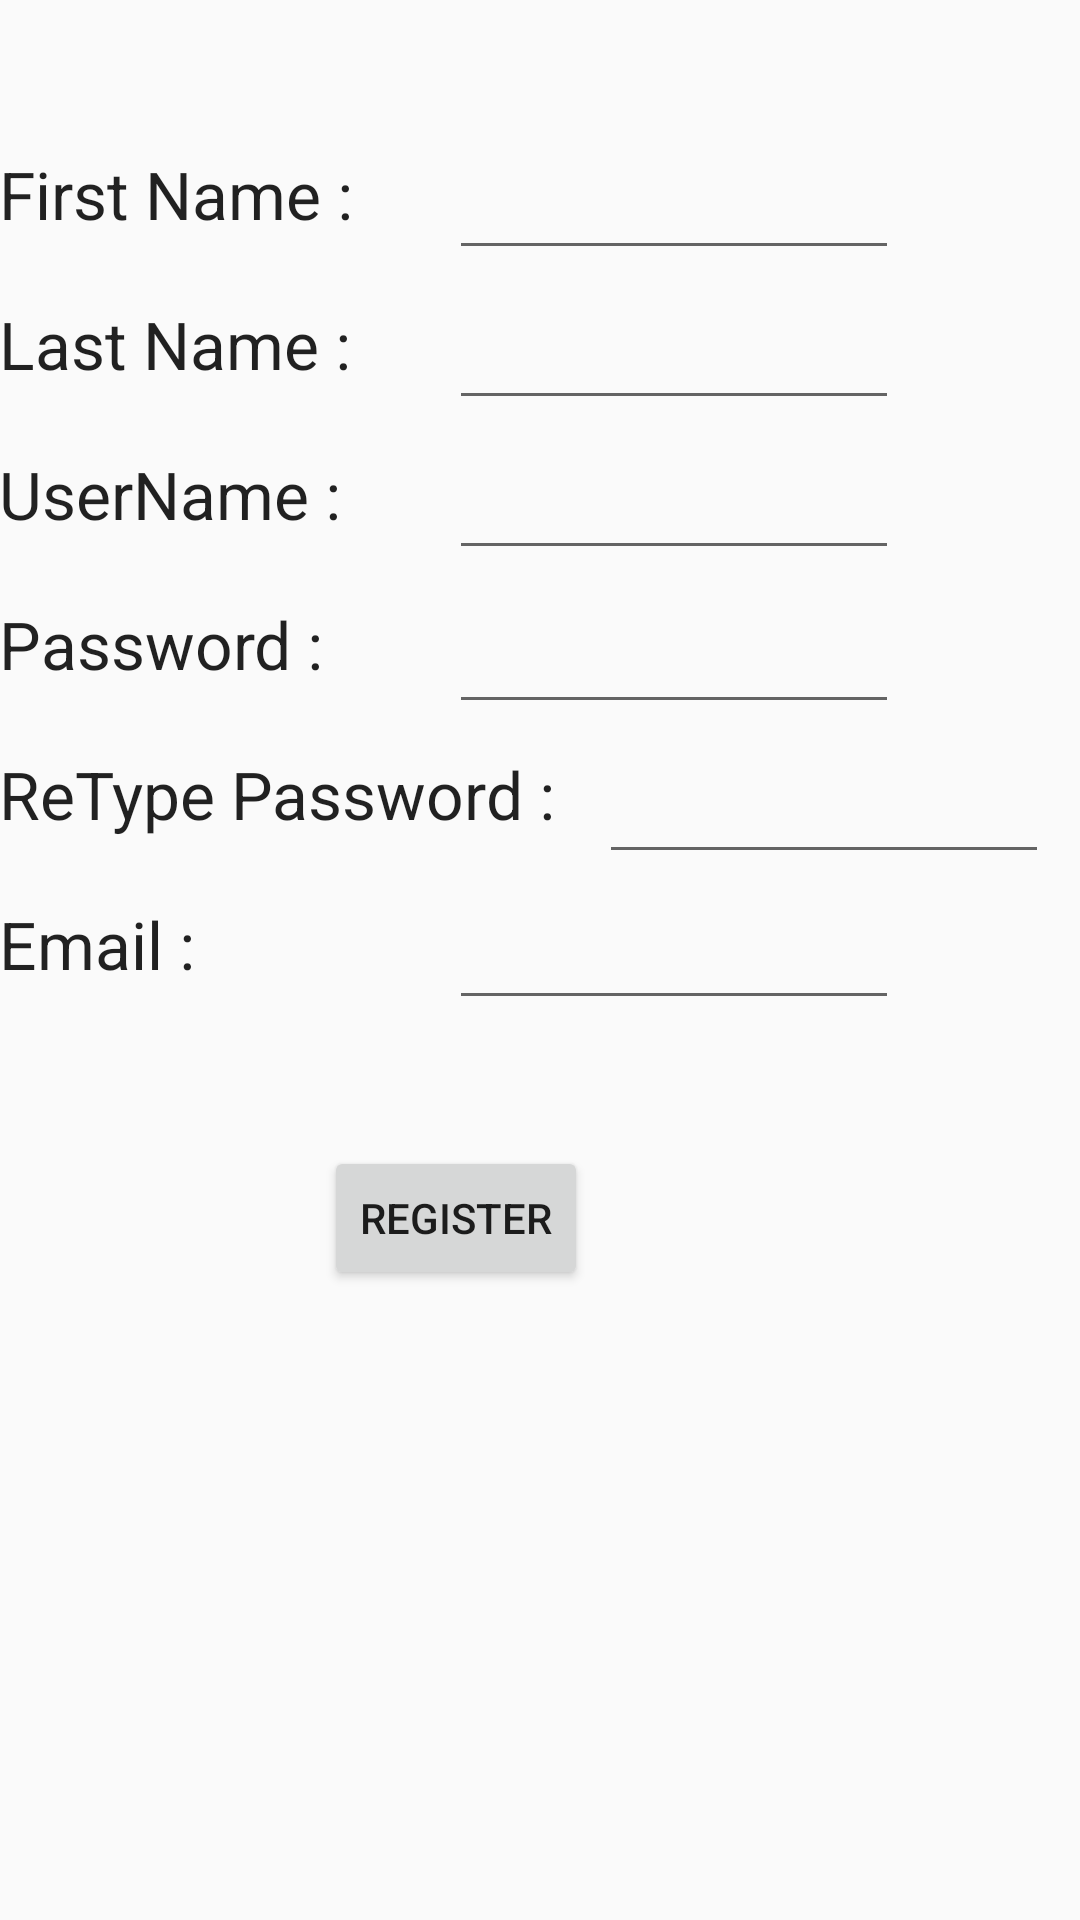

Write the Android layout XML for this screen, with the resource values it uses.
<!-- AndroidManifest.xml: application theme CustomActionBarTheme -->
<!-- res/layout/activity_register.xml -->
<RelativeLayout xmlns:android="http://schemas.android.com/apk/res/android"
    xmlns:tools="http://schemas.android.com/tools" android:layout_width="match_parent"
    android:layout_height="match_parent" android:paddingLeft="@dimen/activity_horizontal_margin"
    android:paddingRight="@dimen/activity_horizontal_margin"
    android:paddingTop="@dimen/activity_vertical_margin"
    android:paddingBottom="@dimen/activity_vertical_margin"
    tools:context="com.example.karen.example.RegisterActivity">



    
    <TextView
        android:layout_width="wrap_content"
        android:layout_height="wrap_content"
        android:textAppearance="?android:attr/textAppearanceLarge"
        android:text="First Name :"
        android:id="@+id/tvFirstName"
        android:layout_marginTop="50dp"
        android:layout_alignParentTop="true"
        android:layout_alignParentLeft="true"
        android:layout_alignParentStart="true" />


    
    <EditText
        android:layout_width="150dp"
        android:layout_height="40dp"
        android:id="@+id/etFirstName"
        android:layout_alignTop="@+id/tvFirstName"
        android:layout_marginLeft="150dp"/>

    
    <TextView
        android:layout_width="wrap_content"
        android:layout_height="wrap_content"
        android:textAppearance="?android:attr/textAppearanceLarge"
        android:text="Last Name :"
        android:id="@+id/tvLastName"
        android:layout_marginTop="100dp"
        android:layout_alignParentTop="true"
        android:layout_alignParentLeft="true"
        android:layout_alignParentStart="true" />

    
    <EditText
        android:layout_width="150dp"
        android:layout_height="40dp"
        android:id="@+id/etLastName"
        android:layout_alignTop="@+id/tvLastName"
        android:layout_marginLeft="150dp"/>

    
    <TextView
        android:layout_width="wrap_content"
        android:layout_height="wrap_content"
        android:textAppearance="?android:attr/textAppearanceLarge"
        android:text="UserName :"
        android:id="@+id/tvUserName"
        android:layout_marginTop="150dp"
        android:layout_alignParentTop="true"
        android:layout_alignParentLeft="true"
        android:layout_alignParentStart="true" />

    
    <EditText
        android:layout_width="150dp"
        android:layout_height="40dp"
        android:id="@+id/etUserName"
        android:layout_alignTop="@+id/tvUserName"
        android:layout_marginLeft="150dp"/>

    
    <TextView
        android:layout_width="wrap_content"
        android:layout_height="wrap_content"
        android:textAppearance="?android:attr/textAppearanceLarge"
        android:text="Password :"
        android:id="@+id/tvPassword"
        android:layout_marginTop="200dp"
        android:layout_alignParentTop="true"
        android:layout_alignParentLeft="true"
        android:layout_alignParentStart="true" />

    
    <EditText
        android:layout_width="150dp"
        android:layout_height="wrap_content"
        android:inputType="textPassword"
        android:ems="10"
        android:id="@+id/etPassword"
        android:layout_alignTop="@+id/tvPassword"
        android:layout_marginLeft="150dp"/>

    
    <TextView
        android:layout_width="wrap_content"
        android:layout_height="wrap_content"
        android:textAppearance="?android:attr/textAppearanceLarge"
        android:text="ReType Password :"
        android:id="@+id/tvPassword1"
        android:layout_marginTop="250dp"
        android:layout_alignParentTop="true"
        android:layout_alignParentLeft="true"
        android:layout_alignParentStart="true" />

    
    <EditText
        android:layout_width="150dp"
        android:layout_height="wrap_content"
        android:inputType="textPassword"
        android:ems="10"
        android:id="@+id/etPassword1"
        android:layout_alignTop="@+id/tvPassword1"
        android:layout_marginLeft="200dp"/>


    
    <TextView
        android:layout_width="wrap_content"
        android:layout_height="wrap_content"
        android:textAppearance="?android:attr/textAppearanceLarge"
        android:text="Email :"
        android:id="@+id/tvEmail"
        android:layout_marginTop="300dp"
        android:layout_alignParentTop="true"
        android:layout_alignParentLeft="true"
        android:layout_alignParentStart="true" />

    
    <EditText
        android:layout_width="150dp"
        android:layout_height="40dp"
        android:id="@+id/etEmail"
        android:layout_alignTop="@+id/tvEmail"
        android:layout_marginLeft="150dp"/>

    <Button
        android:layout_width="wrap_content"
        android:layout_height="wrap_content"
        android:text="Register"
        android:id="@+id/btnRegister"
        android:layout_below="@+id/etEmail"
        android:layout_toRightOf="@+id/tvPassword"
        android:layout_toEndOf="@+id/tvPassword"
        android:layout_marginTop="42dp" />


</RelativeLayout>
<!-- resources referenced by this layout -->
<resources>
  <style name="CustomActionBarTheme" parent="@style/Theme.AppCompat.Light.DarkActionBar">
          <item name="actionBarStyle">@style/CustomActionBarStyle</item>
      </style>
  <style name="CustomActionBarStyle" parent="@style/Widget.AppCompat.Light.ActionBar.Solid.Inverse">
          <item name="background">@drawable/actionbar_style</item>
          <item name="android:titleTextStyle">@style/CustomTextStyle</item>
      </style>
  <style name="CustomTextStyle" parent="@android:style/Widget.TextView">
          <item name="android:textSize">12sp</item>
          <item name="android:textColor">#f79b0c</item>
      </style>
</resources>
